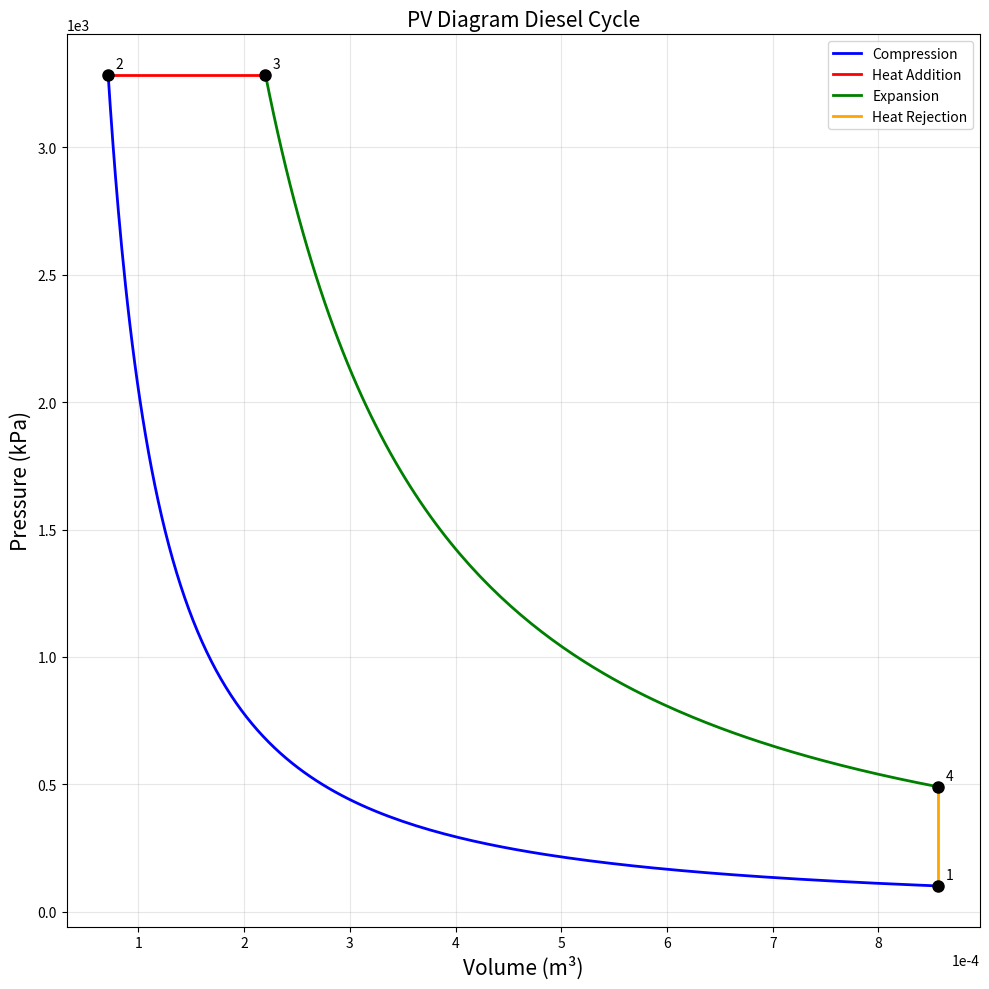

This chart was generated by the following Python code:
# Diesel Cycle Simulator
# Basic implementation of diesel cycle thermodynamics and P-V diagram generation

from numpy import pi, sin, cos, sqrt
import matplotlib.pyplot as plt
import numpy as np  # Added missing import

def volume(d, s, l, r, theta):
    """
    Calculate instantaneous cylinder volume based on crank angle
    
    Parameters:
    d : float - cylinder bore diameter (m)
    s : float - piston stroke (m)
    l : float - connecting rod length (m)
    r : float - compression ratio
    theta : float or array - crank angle (radians)
    
    Returns:
    float or array - instantaneous cylinder volume (m³)
    """
    # Calculate swept volume (displacement volume)
    Vs = (pi/4) * d**2 * s
    
    # Calculate clearance volume from compression ratio
    # r = (Vs + Vc)/Vc, therefore Vc = Vs/(r-1)
    Vc = Vs/(r-1)
    
    # Piston position calculation using slider-crank mechanism
    term1 = 1/(r-1)  # Clearance volume term
    term2 = 1 + (2/s) - cos(theta)  # Piston motion term
    term3 = sqrt((2/s)**2 + (sin(theta))**2)  # Connecting rod correction
    
    # Total instantaneous volume
    V = Vs * (term1 + 0.5 * (term2 - term3))
    
    return V

# Engine geometric parameters
d = 0.1   # bore diameter (m) - 10 cm
s = 0.1   # stroke length (m) - 10 cm
l = 0.15  # connecting rod length (m) - 15 cm
r = 12    # compression ratio

# Thermodynamic initial conditions
p1 = 101.3    # initial pressure (kPa) - atmospheric pressure
t1 = 300      # initial temperature (K) - room temperature
gamma = 1.4   # specific heat ratio for air
t3 = 2500     # peak combustion temperature (K)

# Calculate volumes at key points
Vs = (np.pi/4) * d**2 * s  # swept volume (m³)
Vc = Vs/(r-1)               # clearance volume (m³)
v1 = Vs + Vc                # volume at BDC (state 1)
v2 = Vc                     # volume at TDC (state 2)
v4 = v1                     # volume at end of expansion (state 4)

# Calculate state points for ideal diesel cycle
# Process 1-2: Isentropic compression
p2 = p1 * (r)**gamma        # pressure at end of compression (kPa)
t2 = t1 * r**(gamma-1)      # temperature at end of compression (K)

# Process 2-3: Constant pressure heat addition
p3 = p2                     # constant pressure during combustion
v3 = v2 * t3/t2             # volume at end of heat addition (m³)

# Process 3-4: Isentropic expansion
p4 = p3 * (v3/v4)**gamma    # pressure at end of expansion (kPa)

# Find crank angle corresponding to end of heat addition (state 3)
theta = 0
while theta < np.pi:
    theta = theta + 0.001
    v_theta = volume(d, s, l, r, theta)
    # Find when volume matches v3 (within tolerance)
    if 0 < (v_theta - v3) < 0.001:
        break

print(f"Crank angle at end of combustion: {theta*180/pi:.1f} degrees")

# Generate P-V diagram data
# Compression stroke (0 to π radians)
V_comp = volume(d, s, l, r, np.linspace(0, pi, 180))
P_comp = (p1 * v1**gamma) / V_comp**gamma  # Isentropic relation

# Expansion stroke (π to theta radians)
V_exp = volume(d, s, l, r, np.linspace(pi, theta, 180))
P_exp = (p3 * v3**gamma) / V_exp**gamma    # Isentropic relation

# Plot P-V diagram
plt.figure(figsize=(10, 10))
plt.plot(V_comp, P_comp, 'b-', linewidth=2, label='Compression')
plt.plot([v2, v3], [p2, p3], 'r-', linewidth=2, label='Heat Addition')
plt.plot(V_exp, P_exp, 'g-', linewidth=2, label='Expansion')
plt.plot([v4, v1], [p4, p1], 'orange', linewidth=2, label='Heat Rejection')

# Mark state points
plt.plot(v1, p1, 'ko', markersize=8)
plt.plot(v2, p2, 'ko', markersize=8)
plt.plot(v3, p3, 'ko', markersize=8)
plt.plot(v4, p4, 'ko', markersize=8)
plt.annotate('1', (v1, p1), xytext=(5, 5), textcoords='offset points')
plt.annotate('2', (v2, p2), xytext=(5, 5), textcoords='offset points')
plt.annotate('3', (v3, p3), xytext=(5, 5), textcoords='offset points')
plt.annotate('4', (v4, p4), xytext=(5, 5), textcoords='offset points')

plt.title("PV Diagram Diesel Cycle", fontsize=15)
plt.xlabel("Volume (m³)", fontsize=15)
plt.ylabel("Pressure (kPa)", fontsize=15)
plt.ticklabel_format(style='sci', axis='x', scilimits=(0,0))
plt.ticklabel_format(style='sci', axis='y', scilimits=(0,0))
plt.grid(True, alpha=0.3)
plt.legend()
plt.tight_layout()
plt.show()